Run: headless pygame with SDL's dummy video driver; simulated clock (each Clock.tick advances the game by its frame time, no real sleeping); random seed 0; keys injected as events and as key.get_pressed() state; no mouse input.
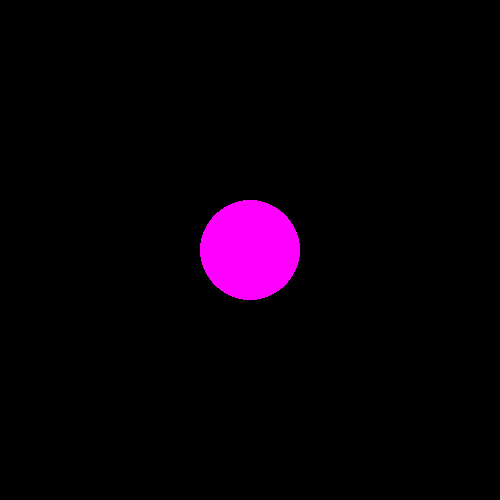
Frame 1 of 4 · flips 1–60 · no input
Frame 2 of 4 · flips 61–180 · tapped SPACE, RETURN · held RIGHT (→), D · screen unchanged from frame 1, image omitted
Frame 3 of 4 · flips 181–300 · held DOWN (↓), S · screen unchanged from frame 2, image omitted
Frame 4 of 4 · flips 301–420 · held LEFT (←), A, UP (↑), W · screen unchanged from frame 3, image omitted

The pygame program that drew these frames:

import pygame
from time import sleep # comme le delay sur arduino mais le nombre en parametre est en seconde

fenetre = (500, 500) 		#equivalent a [500, 500]          
affichage = pygame.display.set_mode(fenetre)

#boucle principale (le "void loop" de pygame)
while True:
	#choisis ce que tu veux dessiner ici : https://www.pygame.org/docs/ref/draw.html
	#  moi je prends le cercle c'est celui qui demande le moins de parametres :)
	pygame.draw.circle(affichage, [255, 0, 255], (250, 250), 50) # au milieu de la fenetre un rond de r=50 pixels couleur=magenta (vive la chimie)
	
	# pour afficher quelque chose ensuite il faut update la fenetre d'affichage
	pygame.display.update()
	
	#rajoute du delais sinon on va "fumer" le pc 
	sleep(0.02) # soit 50 fps (1/50 de seconde)

#quand on sortira de la boucle il faut fermer pygame
pygame.quit()
